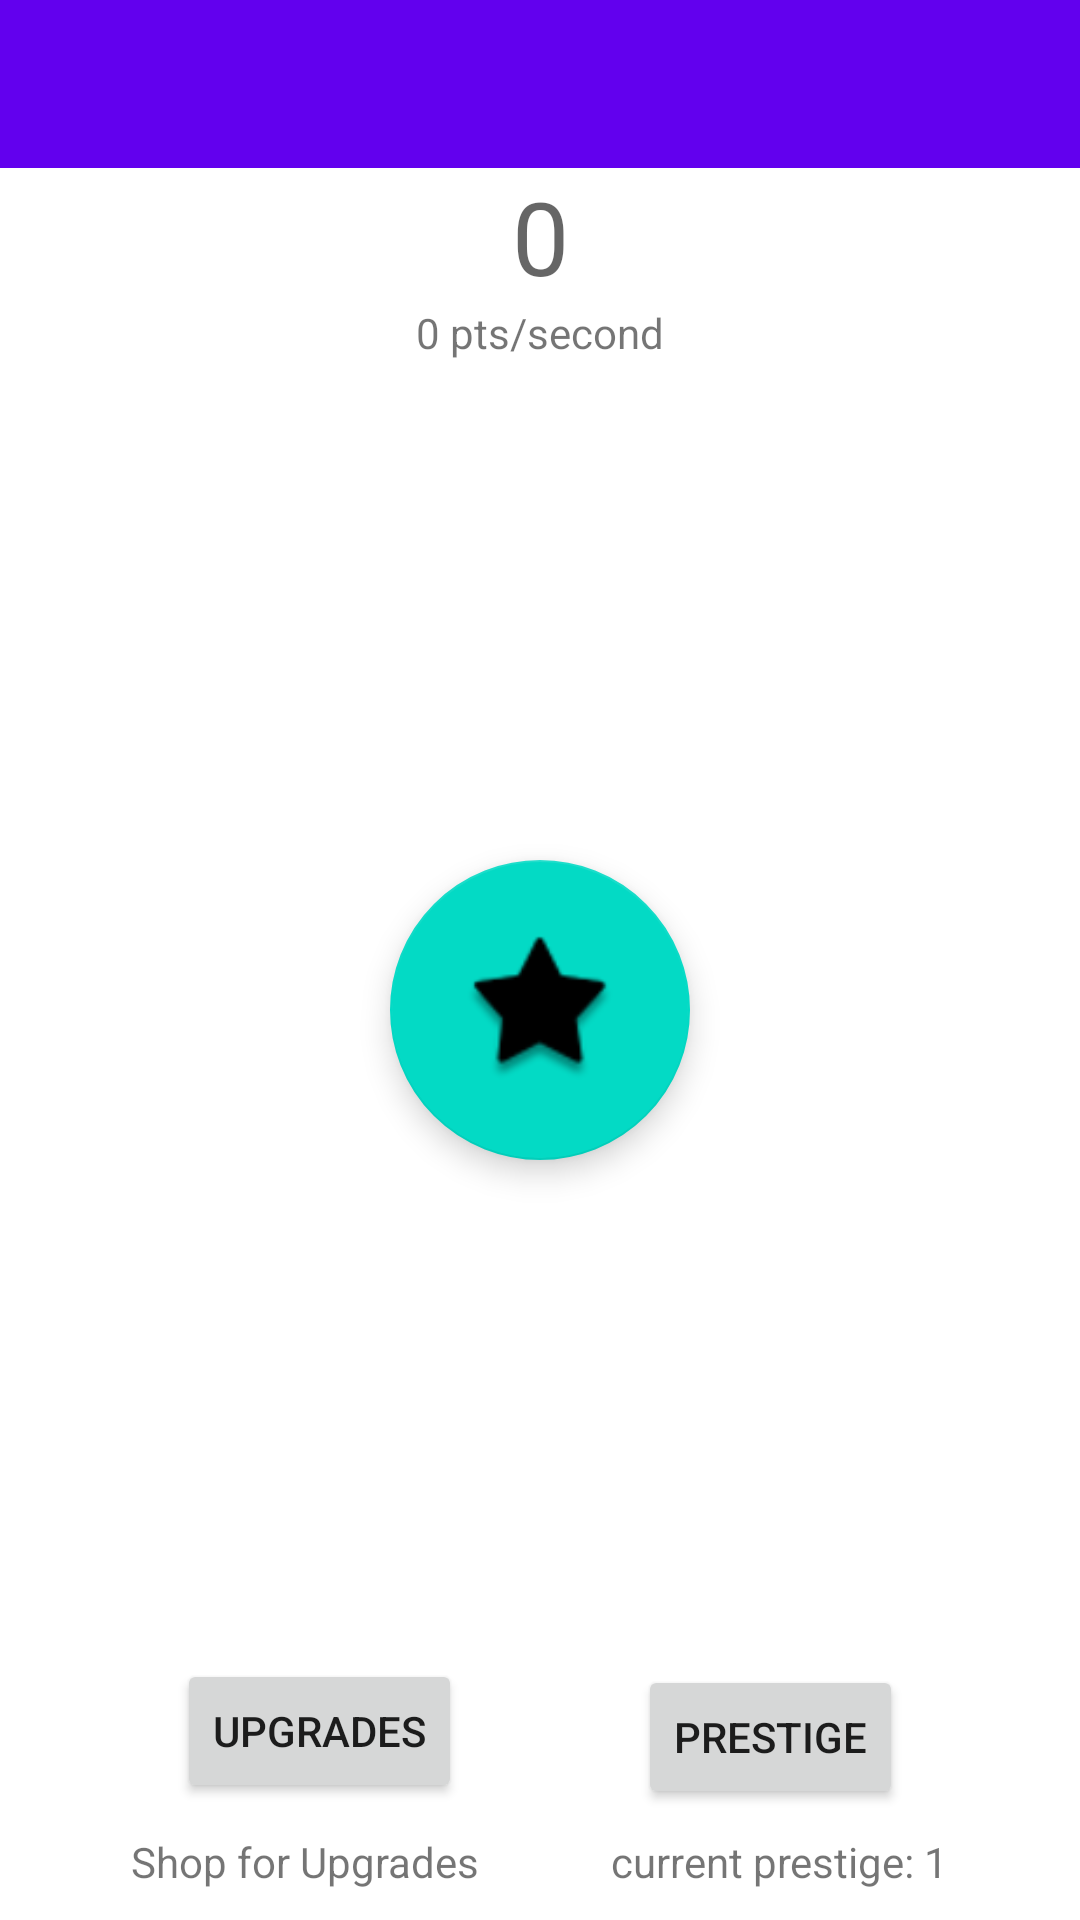

Android layout source for this screen:
<!-- AndroidManifest.xml: application theme Theme.ProjectV1 -->
<!-- res/layout/activity_main.xml -->
<?xml version="1.0" encoding="utf-8"?>
<androidx.constraintlayout.widget.ConstraintLayout xmlns:android="http://schemas.android.com/apk/res/android"
    xmlns:app="http://schemas.android.com/apk/res-auto"
    xmlns:tools="http://schemas.android.com/tools"
    android:layout_width="match_parent"
    android:layout_height="match_parent"
    tools:context=".MainActivity">

    <androidx.appcompat.widget.Toolbar
        android:id="@+id/toolbar"
        android:layout_width="fill_parent"
        android:layout_height="wrap_content"
        app:layout_constraintTop_toTopOf="parent"
        app:layout_constraintStart_toStartOf="parent"
        app:layout_constraintEnd_toEndOf="parent"
        android:background="?attr/colorPrimary"
        android:minHeight="?attr/actionBarSize"
        android:theme="?attr/actionBarTheme" />

    <TextView
        android:id="@+id/score"
        android:layout_width="wrap_content"
        android:layout_height="wrap_content"
        android:maxLines="1"
        android:text="0"
        android:textAppearance="@style/TextAppearance.AppCompat.Display1"
        app:layout_constraintEnd_toEndOf="parent"
        app:layout_constraintStart_toStartOf="parent"
        app:layout_constraintTop_toBottomOf="@+id/toolbar" />

    <TextView
        android:id="@+id/pps"
        android:layout_width="wrap_content"
        android:layout_height="wrap_content"
        android:text="0 pts/second"
        app:layout_constraintEnd_toEndOf="parent"
        app:layout_constraintStart_toStartOf="parent"
        app:layout_constraintTop_toBottomOf="@+id/score" />

    <Button
        android:id="@+id/upgrades"
        android:layout_width="wrap_content"
        android:layout_height="wrap_content"
        android:layout_marginBottom="10dp"
        android:onClick="gotoUpgrades"
        android:text="Upgrades"
        app:layout_constraintBottom_toTopOf="@+id/upgradeInfo"
        app:layout_constraintEnd_toStartOf="@+id/prestige"
        app:layout_constraintStart_toStartOf="parent" />

    <Button
        android:id="@+id/prestige"
        android:layout_width="wrap_content"
        android:layout_height="wrap_content"
        android:layout_marginBottom="8dp"
        android:text="Prestige"
        android:onClick = "prestigeButtonClicked"
        app:layout_constraintBottom_toTopOf="@+id/prestigeInfo"
        app:layout_constraintEnd_toEndOf="parent"
        app:layout_constraintStart_toEndOf="@+id/upgrades" />

    <TextView
        android:id="@+id/upgradeInfo"
        android:layout_width="wrap_content"
        android:layout_height="wrap_content"
        android:layout_marginBottom="10dp"
        android:text="Shop for Upgrades"
        app:layout_constraintBottom_toBottomOf="parent"
        app:layout_constraintEnd_toStartOf="@+id/prestigeInfo"
        app:layout_constraintStart_toStartOf="parent" />

    <TextView
        android:id="@+id/prestigeInfo"
        android:layout_width="wrap_content"
        android:layout_height="wrap_content"
        android:layout_marginBottom="10dp"
        android:text="current prestige: 1"
        app:layout_constraintBottom_toBottomOf="parent"
        app:layout_constraintEnd_toEndOf="parent"
        app:layout_constraintStart_toEndOf="@+id/upgradeInfo" />

    <com.google.android.material.floatingactionbutton.FloatingActionButton
        android:id="@+id/mainButton"
        android:layout_width="wrap_content"
        android:layout_height="wrap_content"
        android:clickable="true"
        app:fabCustomSize="100dp"
        app:fabSize="normal"
        app:layout_constraintBottom_toTopOf="@+id/upgrades"
        app:layout_constraintEnd_toEndOf="parent"
        app:layout_constraintStart_toStartOf="parent"
        app:layout_constraintTop_toBottomOf="@+id/pps"
        app:maxImageSize="50dp"
        android:onClick="mainButtonClicked"
        app:srcCompat="@android:drawable/star_big_on" />
    

</androidx.constraintlayout.widget.ConstraintLayout>
<!-- resources referenced by this layout -->
<resources>
  <style name="Theme.ProjectV1" parent="Theme.MaterialComponents.DayNight.NoActionBar">
          
          <item name="colorPrimary">@color/purple_500</item>
          <item name="colorPrimaryVariant">@color/purple_700</item>
          <item name="colorOnPrimary">@color/white</item>
          
          <item name="colorSecondary">@color/teal_200</item>
          <item name="colorSecondaryVariant">@color/teal_700</item>
          <item name="colorOnSecondary">@color/black</item>
          
          <item name="android:statusBarColor">?attr/colorPrimaryVariant</item>
          
      </style>
  <!-- not gathered from this repository: default colours our renderer supplied (Android Studio template values) -->
  <color name="purple_500">#FF6200EE</color>
  <color name="purple_700">#FF3700B3</color>
  <color name="teal_200">#FF03DAC5</color>
  <color name="teal_700">#FF018786</color>
  <color name="black">#FF000000</color>
  <color name="white">#FFFFFFFF</color>
</resources>
